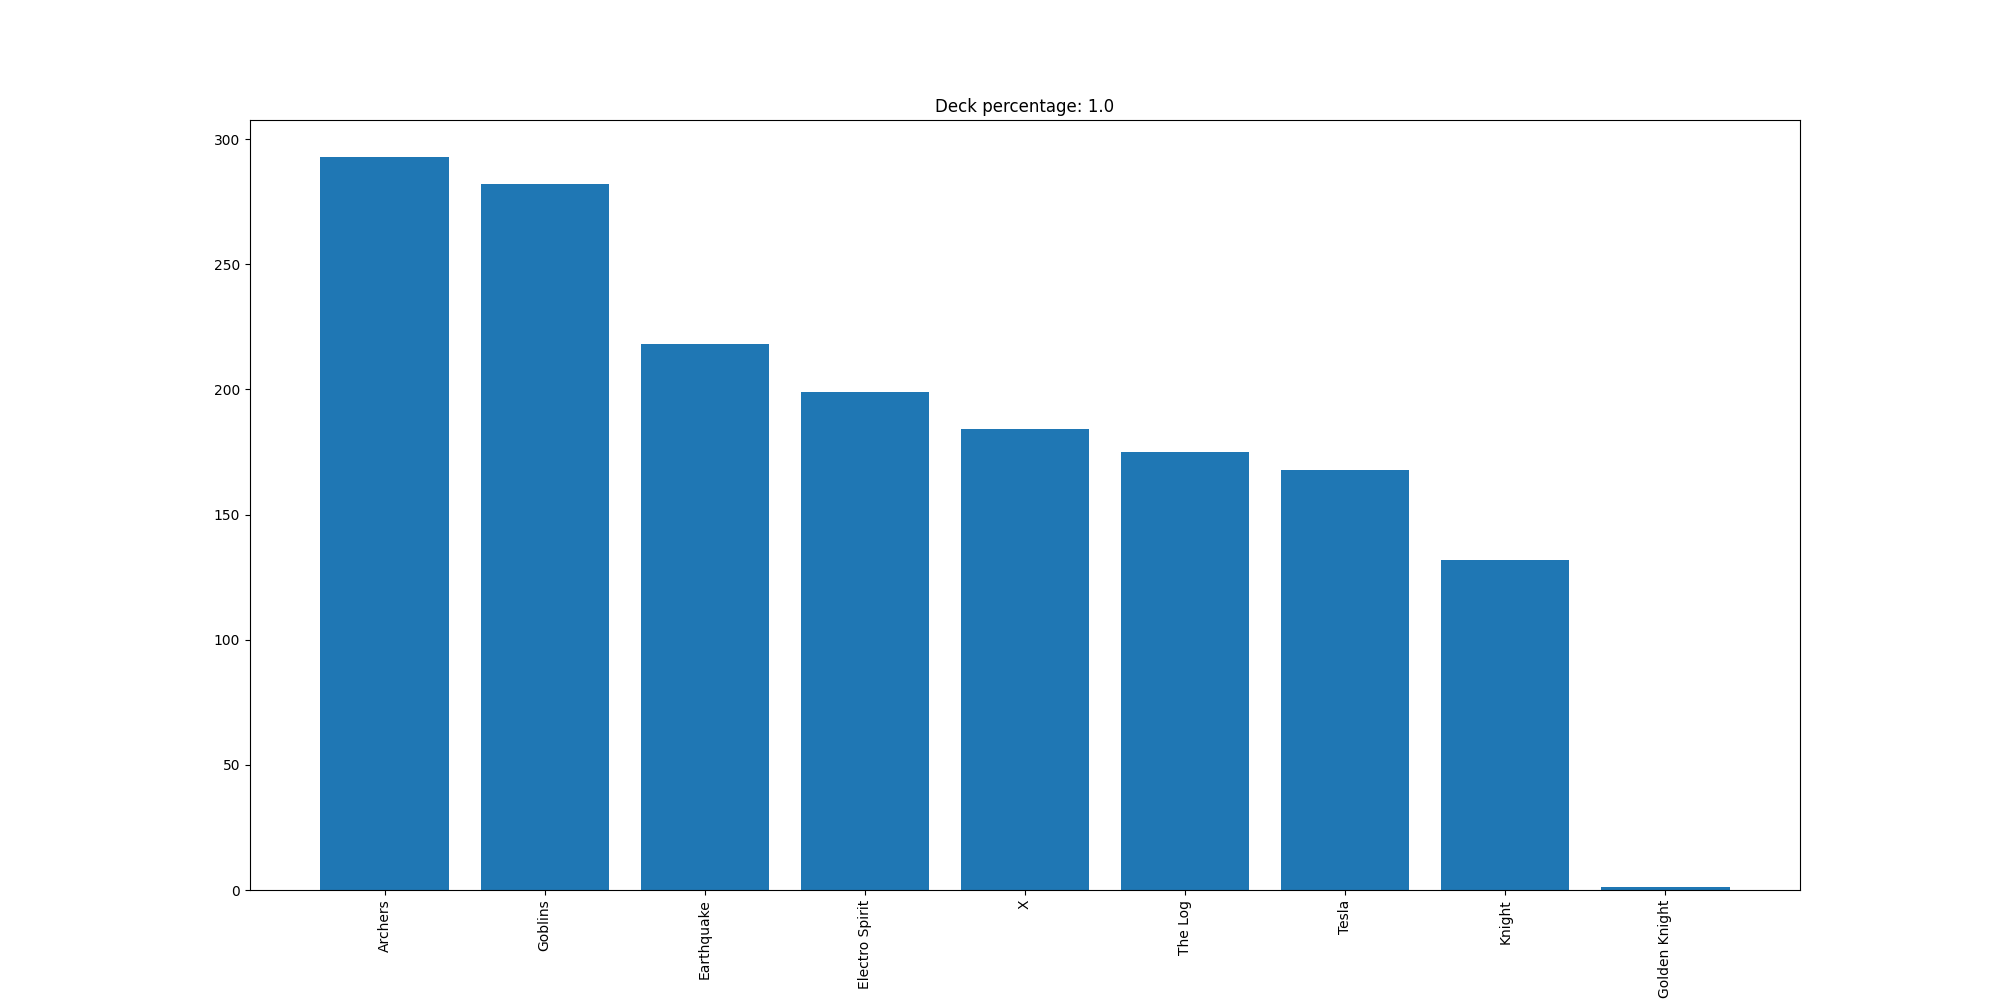

The data file committed next to this chart (first rows):
Archers, 293
Goblins, 282
Earthquake, 218
Electro Spirit, 199
X, 184
The Log, 175
Tesla, 168
Knight, 132
Golden Knight, 1
